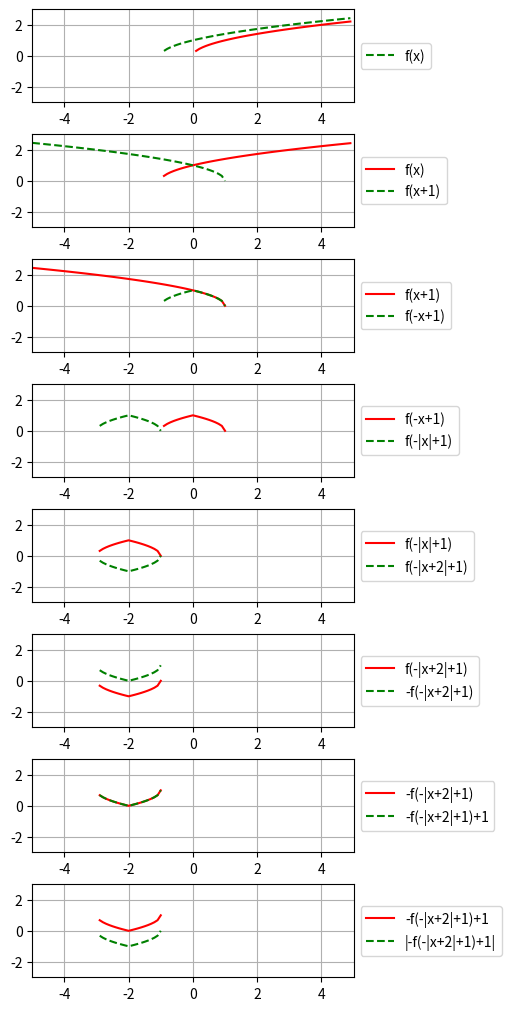

Python code for this plot:
import matplotlib.pyplot as plt
import numpy as np
import re

# Step 1 - define basic function, e.g. root square x**(1/2)
def _f(x):
    try:
        return x**0.5
    except:
        return None

# Step 2 - define sequence of equations to graphically determine plot of desired equation 
# Use basic function as f(x) - can be used only once per line!
# Allowable operators: +, -, *, /, ** (power), |...| (absolute value e.g. |x+2|)
Y_ = '''
f(x)
f(x+1)
f(-x+1)
f(-|x|+1)
f(-|x+2|+1)
-f(-|x+2|+1)
-f(-|x+2|+1)+1
|-f(-|x+2|+1)+1|
|-f(-|x+2|+1)+1|-1
'''

# Step 3 - define symmetric range of plot, e.g. for xlim = 5 x ∈ <-5,5>
xlim, ylim = 5.,3.
dx = .1

############################## Don't modify below this line ########################

# Call basic function _f(x) for each x from <-xlim,+xlim> range 
# and exclude arguments x out of domain (mask = 1) from X
def f(x_):
    global x, X
    m_ = []
    y_ = []

    for _x in x_:

        _y = _f(_x)
        if _y:
            _m = 0
        else:
            _m = 1

        y_.append(_y)
        m_.append(_m)

    x_ = np.ma.array(x, mask = m_)
    X.append(x_)

    y_ = np.array(y_)
    return y_

_xlim = [-xlim, xlim]
_ylim = [-ylim, ylim]
x = np.arange(_xlim[0],_xlim[1], dx)

X = [] # List of x values for all transformation steps
Y = [] # List of y values for all transformation steps
Y_ = Y_.splitlines()

# Calculate each step of transformation
for y_ in Y_:
    print('line: ' + y_)

    if y_ == '':
        continue

    # Check equation
    if (y_.count('(') + y_.count(')')) % 2 > 0:
        print('ERROR - line ' + y_ + ' has not balanced brackets' )
        break

    if y_.count('|') % 2 != 0:
        print('ERROR - line ' + y_ + ' has not balanced modulus')
        break
    
    match = re.search('[^0-9\.\(\)\|\+\-\*\/fx]*\n', y_)
    if match:
        print('ERROR - line ' + y_ + ' includes not allowed chars' + match.group())
        break

    if y_.count('f') > 1:
        print('ERROR - line ' + y_ + ' includes more then 1 call of f(x)')
        break

    # Replace |...| by np.abs(...)
    match = re.search('\|.*\|', y_) 
    while match:
        abs = match.group()
        y_ = y_.replace(abs, 'np.abs('+abs[1:-1]+')' )
        match = re.search('\|.*\|', y_) 

    # Find solutions of current equation and append to Y
    exec('Y.append('+ y_ + ')')

# Plot transformation steps in pairs
Ylen = len(Y)
if Ylen < 2:
    print('Provide more equations')

elif Ylen == 2:
    fig, axs = plt.subplots(len(Y)-1, 1, figsize=(5, 10), layout="constrained")
    for i in range(len(Y)-1):
        axs.plot(X[i],  Y[i],   'r', label=Y_[i])
        axs.plot(X[i+1],Y[i+1], 'g--',   label=Y_[i+1])
        axs.legend(loc='center left', bbox_to_anchor=(1, 0.5))
        axs.grid(True)
        axs.set_xlim(_xlim[0],_xlim[1])
        axs.set_ylim(_ylim[0],_ylim[1])
    plt.show()

elif Ylen > 2:
    fig, axs = plt.subplots(len(Y)-1, 1, figsize=(5, 10), layout="constrained")
    for i in range(len(Y)-1):
        axs[i].plot(X[i],  Y[i],   'r', label=Y_[i])
        axs[i].plot(X[i+1],Y[i+1], 'g--',   label=Y_[i+1])
        axs[i].legend(loc='center left', bbox_to_anchor=(1, 0.5))
        axs[i].grid(True)
        axs[i].set_xlim(_xlim[0],_xlim[1])
        axs[i].set_ylim(_ylim[0],_ylim[1])
    plt.show()
